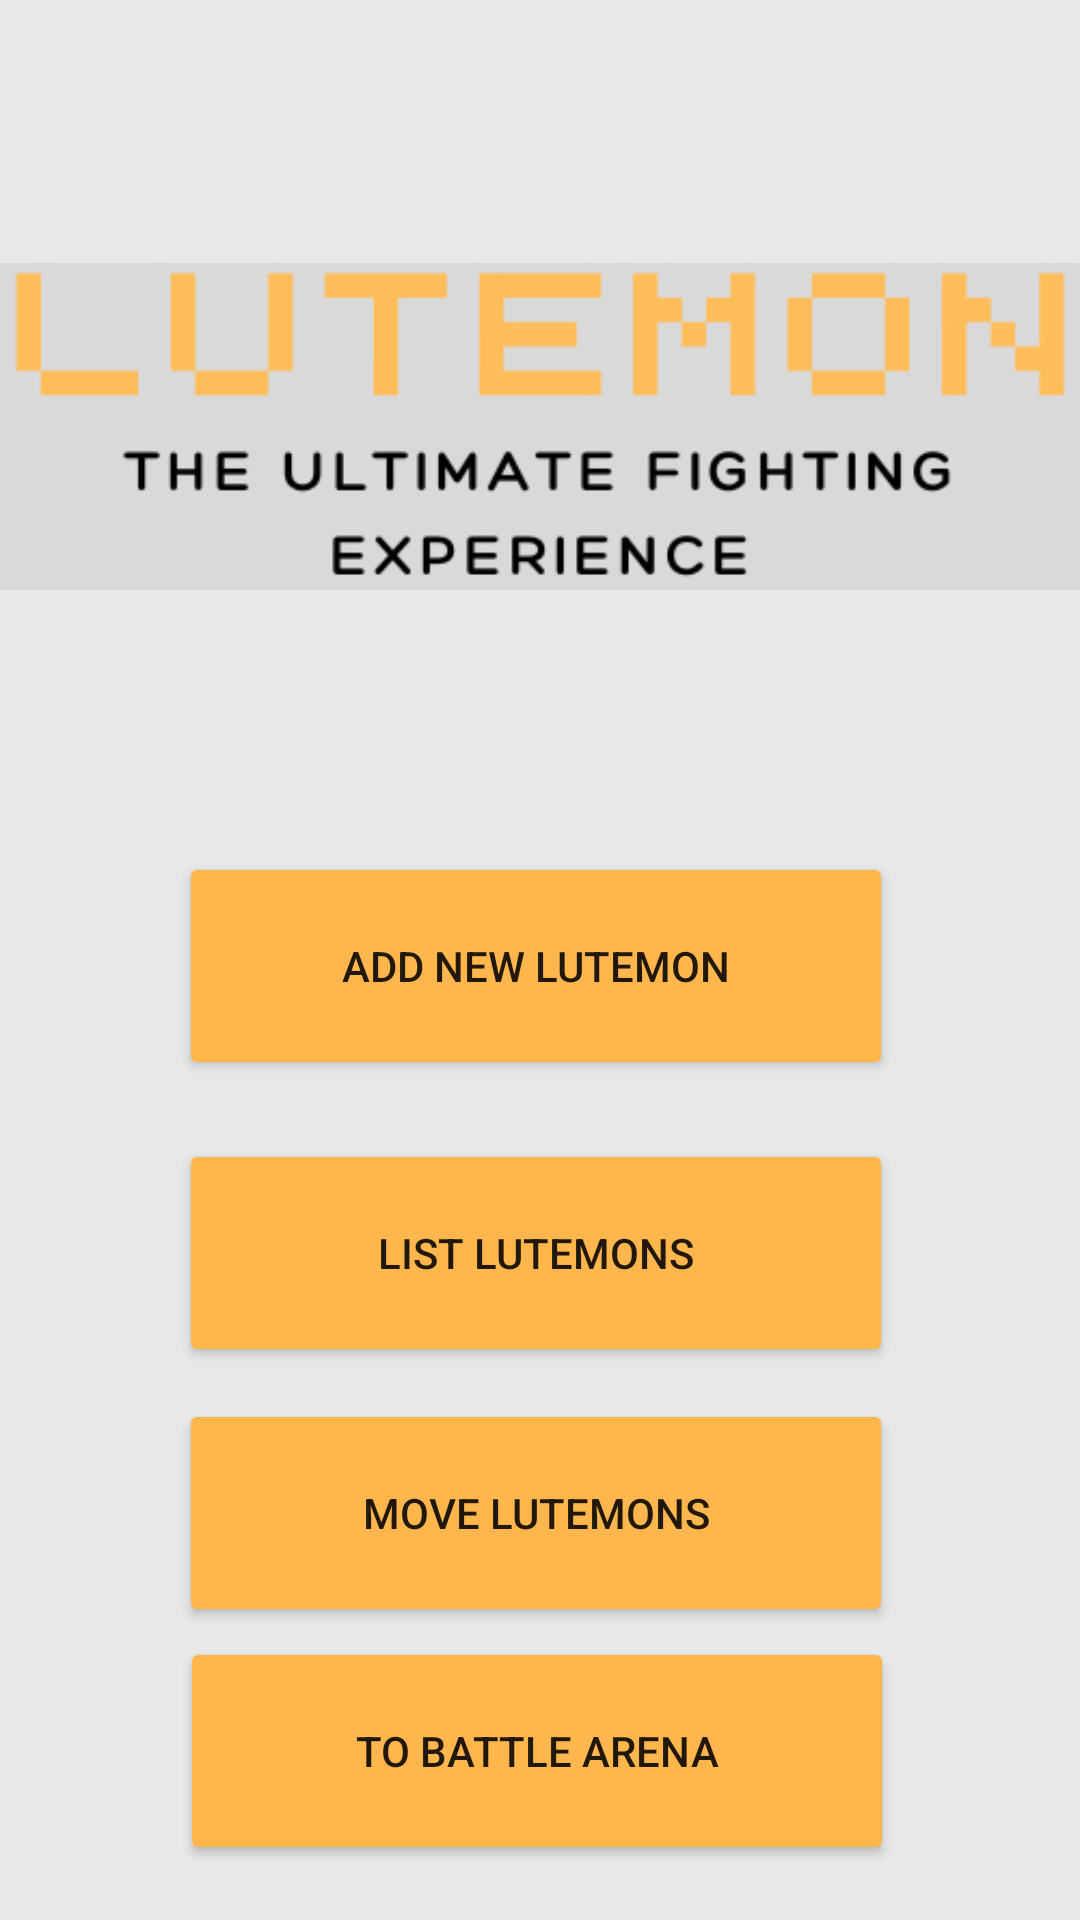

Layout XML and referenced resources for this Android screen:
<!-- AndroidManifest.xml: application theme Theme.GameLutemonApp -->
<!-- res/layout/activity_main_screen.xml -->
<?xml version="1.0" encoding="utf-8"?>
<androidx.constraintlayout.widget.ConstraintLayout xmlns:android="http://schemas.android.com/apk/res/android"
    xmlns:app="http://schemas.android.com/apk/res-auto"
    xmlns:tools="http://schemas.android.com/tools"
    android:id="@+id/mainScreen"
    android:layout_width="match_parent"
    android:layout_height="match_parent"
    tools:context=".MainScreenActivity"
    android:background="#17000000">

    <Button
        android:id="@+id/btnToArena"
        android:layout_width="238dp"
        android:layout_height="76dp"
        android:backgroundTint="#FFB74D"
        android:onClick="switchToBattlefield"
        android:text="@string/taisteluareenalle"
        app:layout_constraintBottom_toBottomOf="parent"
        app:layout_constraintEnd_toEndOf="parent"
        app:layout_constraintHorizontal_bias="0.493"
        app:layout_constraintStart_toStartOf="parent"
        app:layout_constraintTop_toBottomOf="@+id/btnMove"
        app:layout_constraintVertical_bias="0.149" />

    <Button
        android:id="@+id/btnAddLutemon"
        android:layout_width="238dp"
        android:layout_height="76dp"
        android:layout_marginTop="284dp"
        android:backgroundTint="#FFB74D"
        android:onClick="switchToAddLutemon"
        android:text="@string/lisaa_uusi_lutemon"
        app:layout_constraintEnd_toEndOf="parent"
        app:layout_constraintHorizontal_bias="0.488"
        app:layout_constraintStart_toStartOf="parent"
        app:layout_constraintTop_toTopOf="parent" />

    <Button
        android:id="@+id/btnList"
        android:layout_width="238dp"
        android:layout_height="76dp"
        android:backgroundTint="#FFB74D"
        android:onClick="switchToLutemonList"
        android:text="@string/listaa_lutemonit"
        app:layout_constraintBottom_toBottomOf="parent"
        app:layout_constraintEnd_toEndOf="parent"
        app:layout_constraintHorizontal_bias="0.488"
        app:layout_constraintStart_toStartOf="parent"
        app:layout_constraintTop_toBottomOf="@+id/btnAddLutemon"
        app:layout_constraintVertical_bias="0.096" />

    <Button
        android:id="@+id/btnMove"
        android:layout_width="238dp"
        android:layout_height="76dp"
        android:backgroundTint="#FFB74D"
        android:onClick="switchToMoveLutemon"
        android:text="@string/siirra_lutemoneja"
        app:layout_constraintBottom_toBottomOf="parent"
        app:layout_constraintEnd_toEndOf="parent"
        app:layout_constraintHorizontal_bias="0.488"
        app:layout_constraintStart_toStartOf="parent"
        app:layout_constraintTop_toBottomOf="@+id/btnList"
        app:layout_constraintVertical_bias="0.098" />

    <ImageView
        android:id="@+id/imageView2"
        android:layout_width="wrap_content"
        android:layout_height="wrap_content"
        app:layout_constraintBottom_toTopOf="@+id/btnAddLutemon"
        app:layout_constraintEnd_toEndOf="parent"
        app:layout_constraintStart_toStartOf="parent"
        app:layout_constraintTop_toTopOf="parent"
        app:srcCompat="@drawable/logo" />

</androidx.constraintlayout.widget.ConstraintLayout>
<!-- resources referenced by this layout -->
<resources>
  <!-- drawable logo: jpg bitmap (drawable, 53573 bytes) -->
  <string name="lisaa_uusi_lutemon">Add new Lutemon</string>
  <string name="listaa_lutemonit">List Lutemons</string>
  <string name="siirra_lutemoneja">Move Lutemons</string>
  <string name="taisteluareenalle">To Battle Arena</string>
  <style name="Theme.GameLutemonApp" parent="Theme.MaterialComponents.DayNight.DarkActionBar">
          
          <item name="colorPrimary">@color/purple_500</item>
          <item name="colorPrimaryVariant">@color/purple_700</item>
          <item name="colorOnPrimary">@color/white</item>
          
          <item name="colorSecondary">@color/teal_200</item>
          <item name="colorSecondaryVariant">@color/teal_700</item>
          <item name="colorOnSecondary">@color/black</item>
          
          <item name="android:statusBarColor" tools:targetApi="l">?attr/colorPrimaryVariant</item>
          
      </style>
  <!-- not gathered from this repository: default colours our renderer supplied (Android Studio template values) -->
  <color name="purple_500">#FF6200EE</color>
  <color name="purple_700">#FF3700B3</color>
  <color name="teal_200">#FF03DAC5</color>
  <color name="teal_700">#FF018786</color>
  <color name="black">#FF000000</color>
  <color name="white">#FFFFFFFF</color>
</resources>
